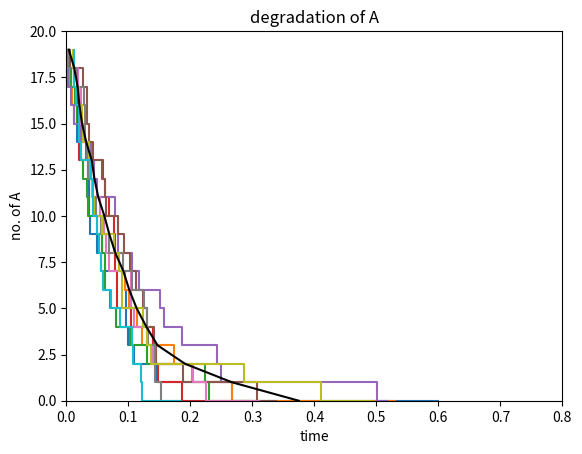

This figure's Python source:
#degradation of a single chemical species
import numpy as np
import matplotlib.pyplot as plt
from random import random 
from math import log
 
k=0.1 #rate of degradation
a=np.zeros((20,11))
avg=[]

for i in range(1,11):
    A0=20 #initial concentration
    t=0
    A=[]
    tstep=[]
    while A0>0:
        r=random()
        tau=(1/A0*k)*log(1/r)
        t+=tau
        A0-=1
        A.append(A0)
        tstep.append(t)
    a[:,0]=A
    a[:,i]=tstep
    plt.step(a[:,i],a[:,0])
    plt.axis((0,0.8,0,20))
    
for i in range(20):
    avg.append(sum(a[i,1:11])/10.)
plt.plot(avg,a[:,0], color='k')
plt.title("degradation of A")
plt.xlabel("time")
plt.ylabel("no. of A")
#plt.show()
plt.savefig("degradation.png")#degradation of a single chemical species

